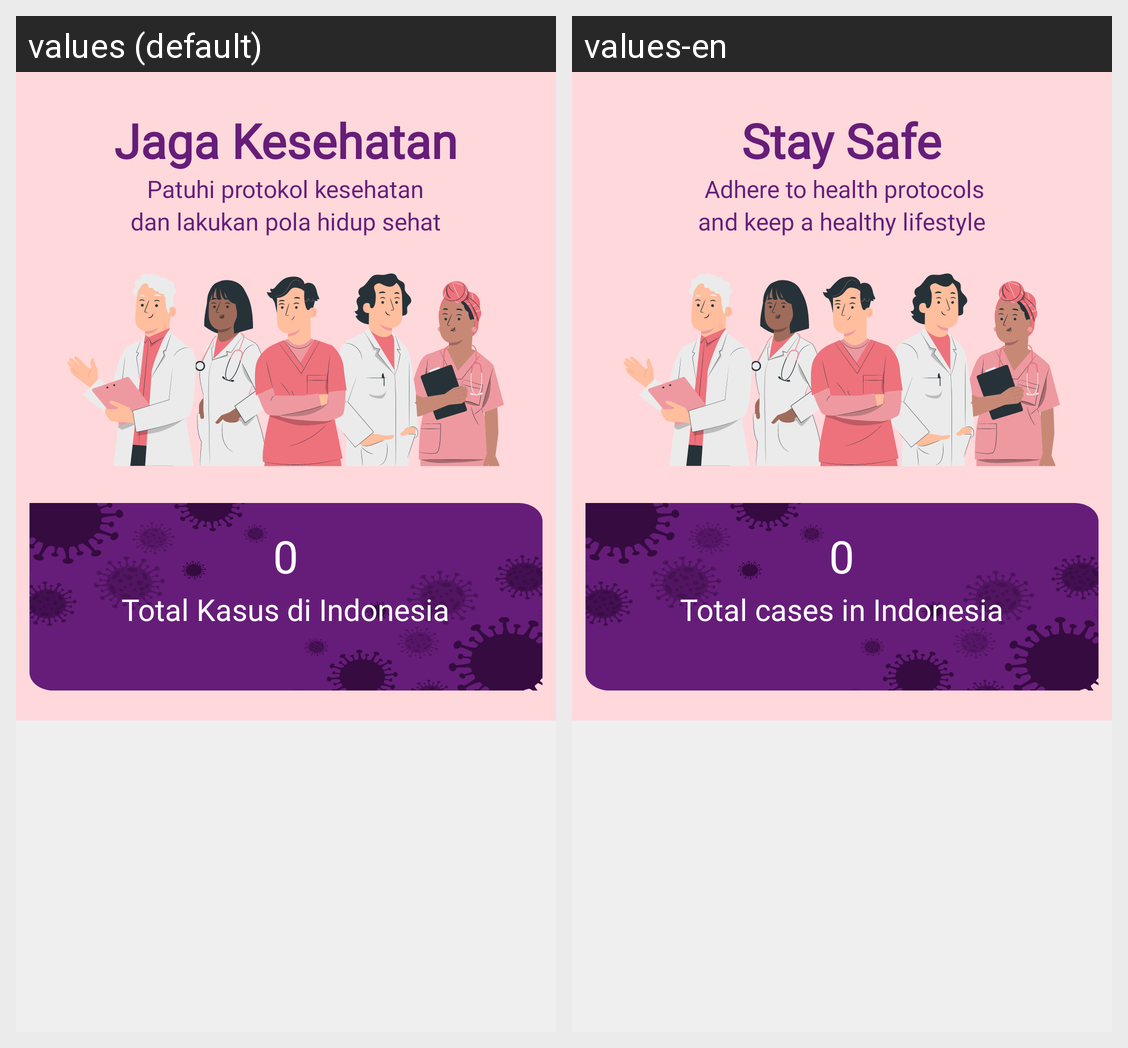

For this localized Android screen grid, give each drawn string resource with its value in every locale shown.
Android screen res/layout/fragment_home.xml rendered under 2 locales, left to right: values (default), values-en. Device: Nexus 5 (rendered at 1080×1920; each locale shown at half size, 540×960, under a caption strip naming it); theme AppTheme.
Strings drawn on this screen, with the default value and each locale's value (text and hints the layout hard-codes, and strings that could not be matched under every locale, appear in the picture but are not listed):

jaga_kesehatanintro
  values: Jaga Kesehatan
  values-en: Stay Safe

patuhi_protokol_kesehatan
  values: Patuhi protokol kesehatan
  values-en:  Adhere to health protocols

dan_lakukan_pola_hidup_sehat
  values: dan lakukan pola hidup sehat
  values-en: and keep a healthy lifestyle

total_kasus_di_indonesia
  values: Total Kasus di Indonesia
  values-en: Total cases in Indonesia
